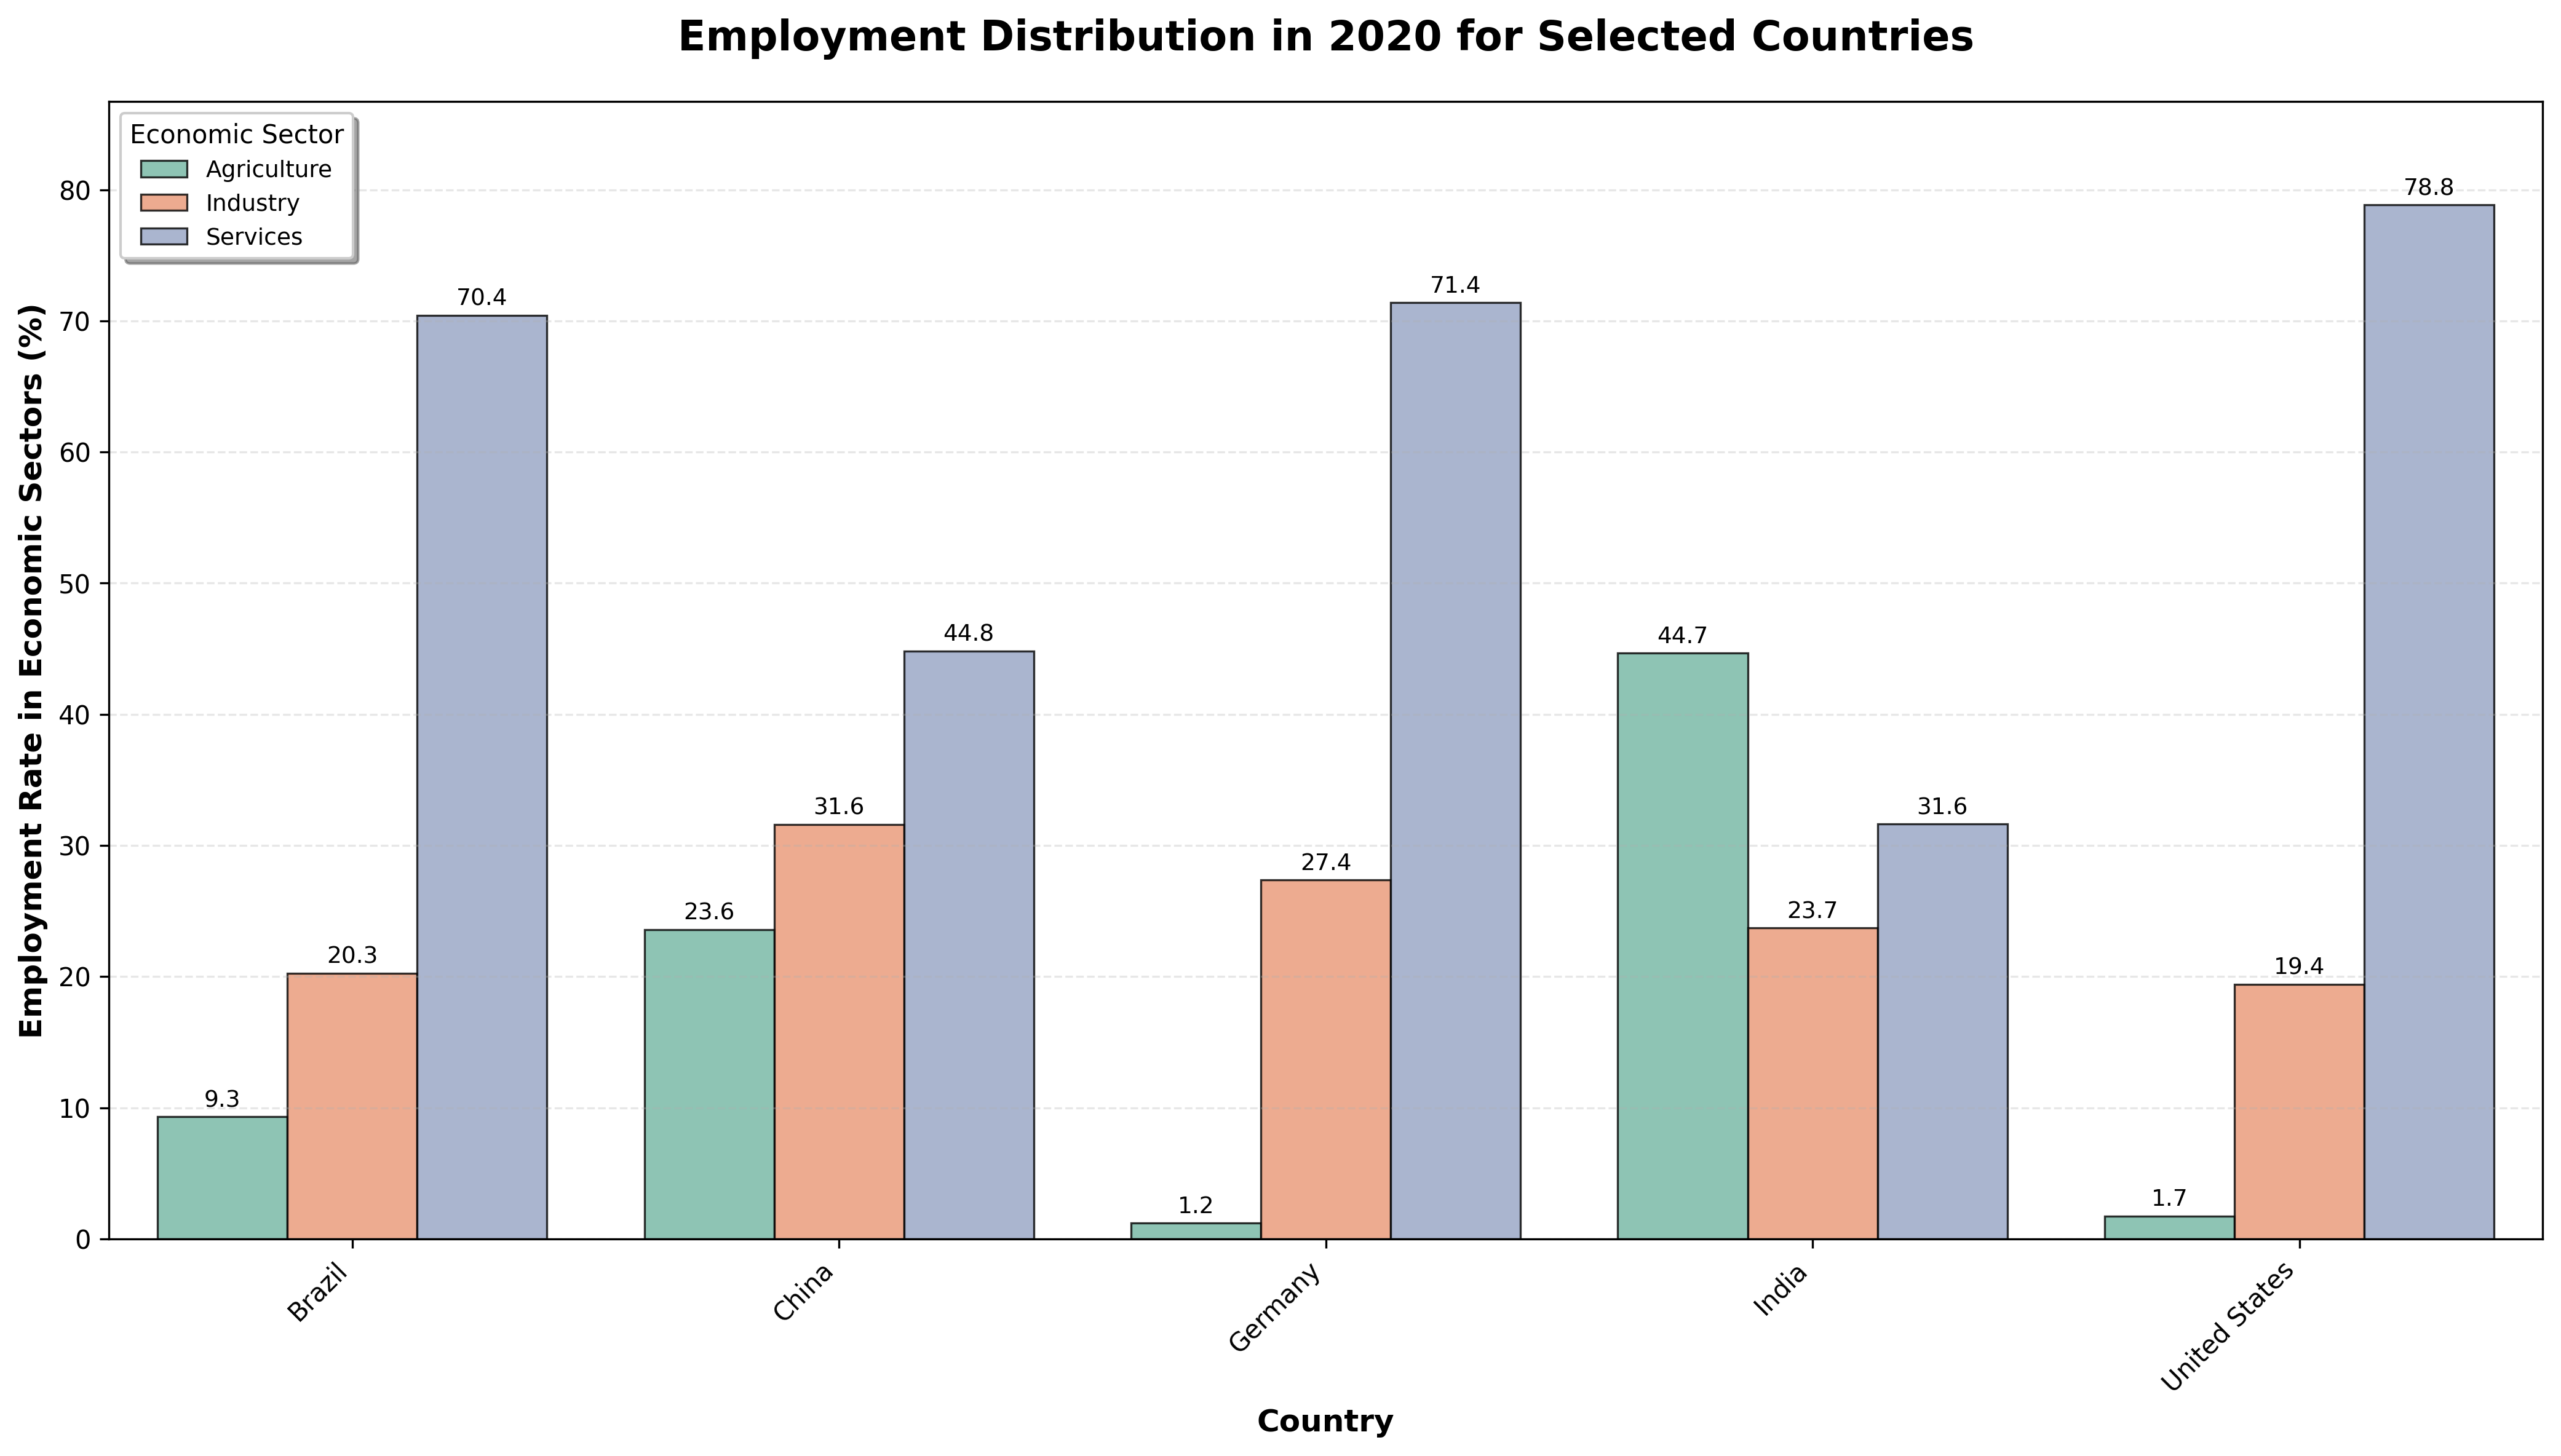

Source code (Python):
#!/usr/bin/env python3
# -*- coding: utf-8 -*-
"""
数据可视化任务一：分组柱状图 (改进版)
创建三大部门（农业、工业、服务业）就业分布的分组柱状图
解决中文字体显示问题
"""

import pandas as pd
import matplotlib.pyplot as plt
import seaborn as sns
import warnings
from datetime import datetime

warnings.filterwarnings("ignore")

# 全局变量存储所有数据用于生成报告
data_report = {
    "raw_data": None,
    "selected_data": None,
    "processed_data": None,
    "country_analysis": None,
    "sector_analysis": None,
    "dominant_sectors": None,
    "metadata": {},
}


def generate_markdown_report():
    """生成包含所有数据的 Markdown 报告"""
    print("\n=== Generating Markdown Report ===")

    with open("task1_employment.md", "w", encoding="utf-8") as f:
        f.write("# 就业分布数据可视化分析报告\n\n")
        f.write(f"**生成时间**: {datetime.now().strftime('%Y-%m-%d %H:%M:%S')}\n\n")

        # 1. 数据集基本信息
        f.write("## 1. 数据集基本信息\n\n")
        if data_report["raw_data"] is not None:
            f.write(f"- **数据形状**: {data_report['raw_data'].shape}\n")
            f.write(f"- **列名**: {list(data_report['raw_data'].columns)}\n")
            f.write(
                f"- **年份范围**: {data_report['raw_data']['Year'].min()} - {data_report['raw_data']['Year'].max()}\n"
            )
            f.write(
                f"- **国家数量**: {data_report['raw_data']['Country Name'].nunique()}\n\n"
            )

        # 2. 原始数据样本
        f.write("## 2. 原始数据样本\n\n")
        if data_report["raw_data"] is not None:
            f.write("```\n")
            f.write(data_report["raw_data"].head(10).to_string())
            f.write("\n```\n\n")

        # 3. 选定的年份和国家
        f.write("## 3. 选定的年份和国家\n\n")
        f.write(
            f"- **选定年份**: {data_report['metadata'].get('selected_year', 'N/A')}\n"
        )
        f.write(
            f"- **选定国家**: {data_report['metadata'].get('selected_countries', 'N/A')}\n\n"
        )

        # 4. 选定年份的可用数据
        f.write("## 4. 选定年份的可用数据\n\n")
        if data_report["selected_data"] is not None:
            f.write("```\n")
            f.write(data_report["selected_data"].to_string())
            f.write("\n```\n\n")

        # 5. 数据预处理结果
        f.write("## 5. 数据预处理结果\n\n")
        f.write("### 5.1 重命名后的数据\n\n")
        if data_report["selected_data"] is not None:
            df_renamed = data_report["selected_data"][
                [
                    "Country Name",
                    "Employment Sector: Agriculture",
                    "Employment Sector: Industry",
                    "Employment Sector: Services",
                ]
            ].copy()
            df_renamed.columns = ["Country", "Agriculture", "Industry", "Services"]
            f.write("```\n")
            f.write(df_renamed.to_string())
            f.write("\n```\n\n")

        f.write("### 5.2 转换后的长格式数据（用于可视化）\n\n")
        if data_report["processed_data"] is not None:
            f.write("```\n")
            f.write(data_report["processed_data"].to_string())
            f.write("\n```\n\n")

        # 6. 按国家统计分析
        f.write("## 6. 按国家统计分析\n\n")
        if data_report["country_analysis"] is not None:
            f.write("```\n")
            f.write(data_report["country_analysis"].to_string())
            f.write("\n```\n\n")

        # 7. 按部门统计分析
        f.write("## 7. 按部门统计分析\n\n")
        if data_report["sector_analysis"] is not None:
            f.write("```\n")
            f.write(data_report["sector_analysis"].to_string())
            f.write("\n```\n\n")

        # 8. 各国主导部门
        f.write("## 8. 各国主导部门\n\n")
        if data_report["dominant_sectors"] is not None:
            for country, info in data_report["dominant_sectors"].items():
                f.write(f"- **{country}**: {info['sector']} ({info['rate']:.1f}%)\n")
            f.write("\n")

        # 9. 数据质量检查
        f.write("## 9. 数据质量检查\n\n")
        if data_report["raw_data"] is not None:
            f.write("### 9.1 缺失值统计\n\n")
            f.write("```\n")
            f.write(data_report["raw_data"].isnull().sum().to_string())
            f.write("\n```\n\n")

            f.write("### 9.2 数据范围检查\n\n")
            numeric_cols = (
                data_report["raw_data"].select_dtypes(include=["number"]).columns
            )
            f.write("```\n")
            f.write(data_report["raw_data"][numeric_cols].describe().to_string())
            f.write("\n```\n\n")

        # 10. 可视化参数
        f.write("## 10. 可视化参数\n\n")
        f.write("- **图表类型**: 分组柱状图\n")
        f.write("- **图形大小**: 14x8 英寸\n")
        f.write("- **调色板**: Set2\n")
        f.write("- **图例位置**: 左上角\n")
        f.write("- **图例字体大小**: 标题10pt, 内容9pt\n")
        f.write("- **DPI**: 300\n\n")

        f.write("---\n")
        f.write("*此报告由 task1_employment.py 自动生成*\n")

    print("Markdown report saved as: task1_employment.md")


def load_and_explore_data():
    """加载并探索数据集"""
    print("Loading dataset...")

    # 加载数据
    df = pd.read_csv("Employment_Unemployment_GDP_data.csv")

    # 存储原始数据到全局变量
    data_report["raw_data"] = df.copy()

    print(f"Dataset shape: {df.shape}")
    print(f"Columns: {list(df.columns)}")
    print(f"Year range: {df['Year'].min()} - {df['Year'].max()}")
    print(f"Number of countries: {df['Country Name'].nunique()}")

    return df


def select_year_and_countries(df):
    """选择合适的年份和五个国家"""
    print("\n=== Year and Country Selection ===")

    # 选择年份：2020年（数据相对完整，且处于世纪之交有代表性）
    selected_year = 2020
    print(f"Selected year: {selected_year}")

    # 选择五个具有代表性的国家
    selected_countries = ["United States", "China", "Germany", "India", "Brazil"]

    print(f"Selected countries: {selected_countries}")

    # 检查这些国家在选定年份是否有数据
    available_data = df[
        (df["Year"] == selected_year) & (df["Country Name"].isin(selected_countries))
    ]

    print(f"\nAvailable data for {selected_year}:")
    print(
        available_data[
            [
                "Country Name",
                "Employment Sector: Agriculture",
                "Employment Sector: Industry",
                "Employment Sector: Services",
            ]
        ]
    )

    # 存储选定数据和元数据到全局变量
    data_report["selected_data"] = available_data.copy()
    data_report["metadata"]["selected_year"] = selected_year
    data_report["metadata"]["selected_countries"] = selected_countries

    return selected_year, selected_countries, available_data


def prepare_data_for_visualization(data):
    """准备可视化数据"""
    print("\n=== Data Preprocessing ===")

    # 选择需要的列
    columns_needed = [
        "Country Name",
        "Employment Sector: Agriculture",
        "Employment Sector: Industry",
        "Employment Sector: Services",
    ]

    df_selected = data[columns_needed].copy()

    # 重命名列以便更好地显示
    df_selected.columns = ["Country", "Agriculture", "Industry", "Services"]

    # 将数据从宽格式转换为长格式（用于分组柱状图）
    df_melted = df_selected.melt(
        id_vars="Country", var_name="Sector", value_name="Employment_Rate"
    )

    print("Transformed data format:")
    print(df_melted.head(10))

    # 存储处理后的数据到全局变量
    data_report["processed_data"] = df_melted.copy()

    return df_melted


def create_grouped_bar_chart(data, year):
    """创建分组柱状图"""
    print("\n=== Creating Grouped Bar Chart ===")

    # 设置图形大小和样式
    plt.figure(figsize=(14, 8))

    # 创建分组柱状图
    ax = sns.barplot(
        data=data,
        x="Country",
        y="Employment_Rate",
        hue="Sector",
        palette="Set2",  # 分类色彩映射
        edgecolor="black",
        linewidth=0.8,
        alpha=0.8,
    )

    # 设置标题和标签
    plt.title(
        f"Employment Distribution in {year} for Selected Countries",
        fontsize=16,
        fontweight="bold",
        pad=20,
    )
    plt.xlabel("Country", fontsize=12, fontweight="bold")
    plt.ylabel(
        "Employment Rate in Economic Sectors (%)", fontsize=12, fontweight="bold"
    )

    # 设置图例
    plt.legend(
        title="Economic Sector",
        title_fontsize=10,
        fontsize=9,
        loc="upper left",
        frameon=True,
        fancybox=True,
        shadow=True,
    )

    # 设置y轴范围，从0开始
    plt.ylim(0, max(data["Employment_Rate"]) * 1.1)

    # 在柱子上添加数值标签
    for container in ax.containers:
        ax.bar_label(container, fmt="%.1f", fontsize=9, rotation=0, padding=2)

    # 旋转x轴标签以避免重叠
    plt.xticks(rotation=45, ha="right")

    # 添加网格线（仅y轴）
    plt.grid(axis="y", alpha=0.3, linestyle="--")

    # 调整布局
    plt.tight_layout()

    # 保存图片
    plt.savefig(
        "task1_employment.png",
        dpi=300,
        bbox_inches="tight",
    )
    print("Chart saved as: task1_employment.png")

    # 显示图表
    plt.show()


def create_detailed_analysis(data, year):
    """创建详细的数据分析"""
    print("\n=== Detailed Data Analysis ===")

    # 按国家分组分析
    country_analysis = (
        data.groupby("Country")
        .agg({"Employment_Rate": ["mean", "std", "min", "max"]})
        .round(2)
    )

    print("Employment Rate Statistics by Country:")
    print(country_analysis)

    # 按部门分组分析
    sector_analysis = (
        data.groupby("Sector")
        .agg({"Employment_Rate": ["mean", "std", "min", "max"]})
        .round(2)
    )

    print("\nEmployment Rate Statistics by Sector:")
    print(sector_analysis)

    # 找出每个国家的主导部门
    print("\nDominant Sector by Country:")
    dominant_sectors = {}
    for country in data["Country"].unique():
        country_data = data[data["Country"] == country]
        dominant_sector = country_data.loc[
            country_data["Employment_Rate"].idxmax(), "Sector"
        ]
        max_rate = country_data["Employment_Rate"].max()
        print(f"{country}: {dominant_sector} ({max_rate:.1f}%)")
        dominant_sectors[country] = {"sector": dominant_sector, "rate": max_rate}

    # 存储分析结果到全局变量
    data_report["country_analysis"] = country_analysis
    data_report["sector_analysis"] = sector_analysis
    data_report["dominant_sectors"] = dominant_sectors


def main():
    # 1. 加载和探索数据
    df = load_and_explore_data()

    # 2. 选择年份和国家
    year, countries, selected_data = select_year_and_countries(df)

    # 3. 准备可视化数据
    viz_data = prepare_data_for_visualization(selected_data)

    # 4. 创建分组柱状图
    create_grouped_bar_chart(viz_data, year)

    # 5. 详细数据分析
    create_detailed_analysis(viz_data, year)

    # 6. 生成 Markdown 报告
    generate_markdown_report()


if __name__ == "__main__":
    main()
